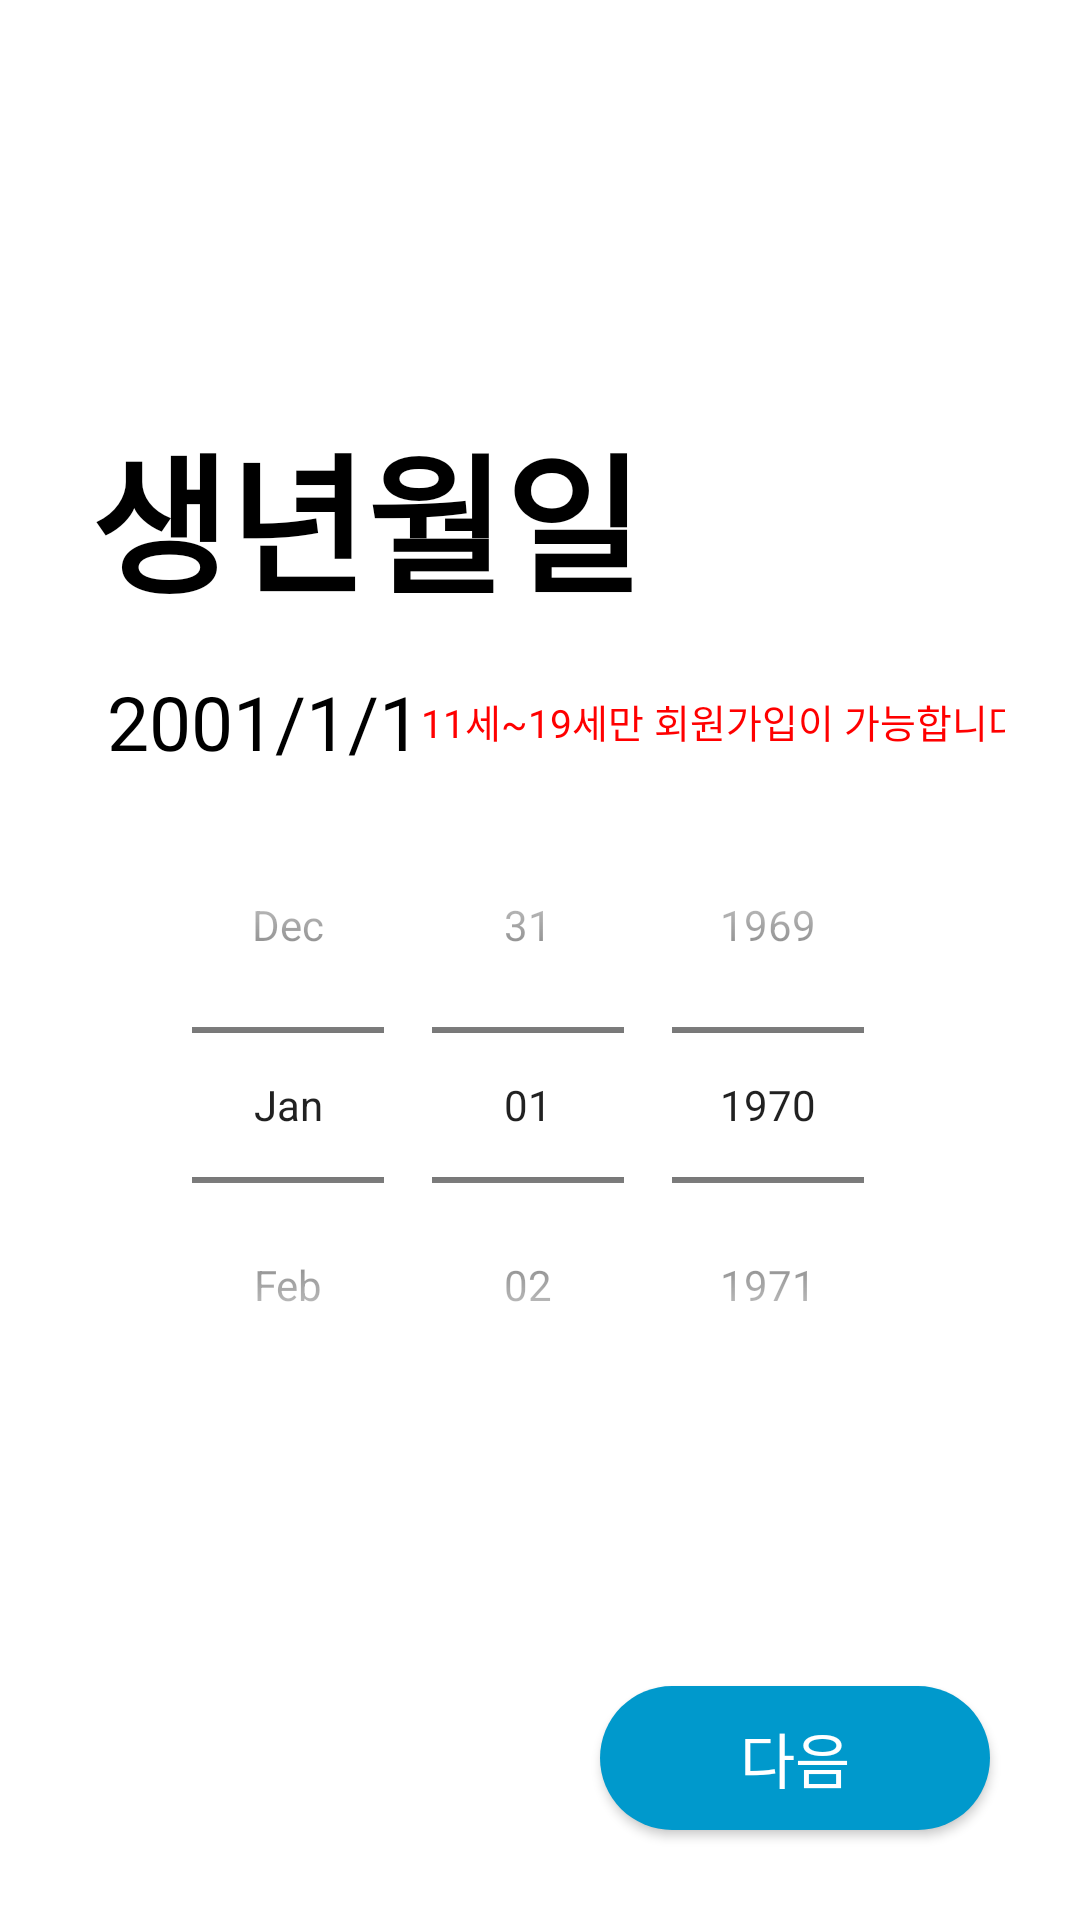

Write the Android layout XML for this screen, with the resource values it uses.
<!-- AndroidManifest.xml: application theme Theme.AppCompat.Light.NoActionBar -->
<!-- res/layout/activity_register_birth.xml -->
<?xml version="1.0" encoding="utf-8"?>
<android.support.constraint.ConstraintLayout xmlns:android="http://schemas.android.com/apk/res/android"
    xmlns:app="http://schemas.android.com/apk/res-auto"
    xmlns:tools="http://schemas.android.com/tools"
    android:layout_width="match_parent"
    android:layout_height="match_parent"
    tools:context=".RegisterBirthActivity"
    android:background="@color/colorWhite">

    <ScrollView
        android:layout_width="match_parent"
        android:layout_height="wrap_content"
        android:orientation="vertical"
        app:layout_constraintBottom_toBottomOf="parent"
        app:layout_constraintTop_toTopOf="parent"
        android:layout_marginBottom="30dp">

        <LinearLayout
            android:layout_width="match_parent"
            android:layout_height="wrap_content"
            android:layout_marginTop="8dp"
            android:layout_marginBottom="8dp"
            android:orientation="vertical">

            <TextView
                android:layout_width="wrap_content"
                android:layout_height="wrap_content"
                android:layout_marginStart="@dimen/marginStart_title"
                android:layout_marginBottom="15dp"
                android:text="@string/text_birth"
                android:textColor="@android:color/black"
                android:textSize="@dimen/textSize_title"
                android:textStyle="bold"/>

            <LinearLayout
                android:layout_width="match_parent"
                android:layout_height="wrap_content"
                android:layout_marginStart="25dp"
                android:layout_marginEnd="25dp"
                android:orientation="vertical">

                <LinearLayout
                    android:layout_width="match_parent"
                    android:layout_height="wrap_content"
                    android:layout_marginBottom="@dimen/marginBottom_text_above_rounded_rectangle"
                    android:orientation="horizontal">

                    <TextView
                        android:id="@+id/show_date"
                        android:layout_width="wrap_content"
                        android:layout_height="wrap_content"
                        android:layout_marginStart="@dimen/marginStart_text_above_rounded_rectangle"
                        android:text="@string/text_register_birth_default_birth"
                        android:textColor="@android:color/black"
                        android:textSize="25sp" />

                    <View
                        android:layout_width="0dp"
                        android:layout_height="0dp"
                        android:layout_weight="1"/>

                    <TextView
                        android:id="@+id/invalid_birth"
                        android:layout_width="wrap_content"
                        android:layout_height="wrap_content"
                        android:layout_gravity="center"
                        android:textColor="@color/colorRed"
                        android:text="@string/error_register_birth_invalid_birth"
                        android:textSize="13sp"/>

                </LinearLayout>

                <DatePicker
                    android:id="@+id/date_picker"
                    android:layout_width="wrap_content"
                    android:layout_height="wrap_content"
                    android:calendarViewShown="false"
                    android:datePickerMode="spinner"
                    android:layout_gravity="center"/>

            </LinearLayout>

        </LinearLayout>

    </ScrollView>

    <Button
        android:id="@+id/next"
        android:layout_width="130dp"
        android:layout_height="wrap_content"
        android:layout_marginEnd="30dp"
        android:layout_marginBottom="30dp"
        android:background="@drawable/shape_button_accent"
        android:text="@string/action_next"
        android:textColor="@color/colorWhite"
        android:textSize="20sp"
        app:layout_constraintBottom_toBottomOf="parent"
        app:layout_constraintRight_toRightOf="parent"/>

</android.support.constraint.ConstraintLayout>
<!-- resources referenced by this layout -->
<resources>
  <color name="colorRed">#FF0000</color>
  <color name="colorWhite">#FFFFFF</color>
  <dimen name="marginBottom_text_above_rounded_rectangle">5dp</dimen>
  <dimen name="marginStart_text_above_rounded_rectangle">10.5dp</dimen>
  <dimen name="marginStart_title">30dp</dimen>
  <dimen name="textSize_title">50sp</dimen>
  <!-- drawable shape_button_accent (drawable) -->
  <?xml version="1.0" encoding="utf-8"?>
  <shape
      xmlns:android="http://schemas.android.com/apk/res/android"
      android:shape="rectangle"
      android:padding="10dp">
      <solid
          android:color="@android:color/holo_blue_dark"/>
      <corners
          android:bottomRightRadius="40dp"
          android:bottomLeftRadius="40dp"
          android:topLeftRadius="40dp"
          android:topRightRadius="40dp"/>
  </shape>
  <string name="action_next">다음</string>
  <string name="error_register_birth_invalid_birth">11세~19세만 회원가입이 가능합니다.</string>
  <string name="text_birth">생년월일</string>
  <string name="text_register_birth_default_birth">2001/1/1</string>
</resources>
